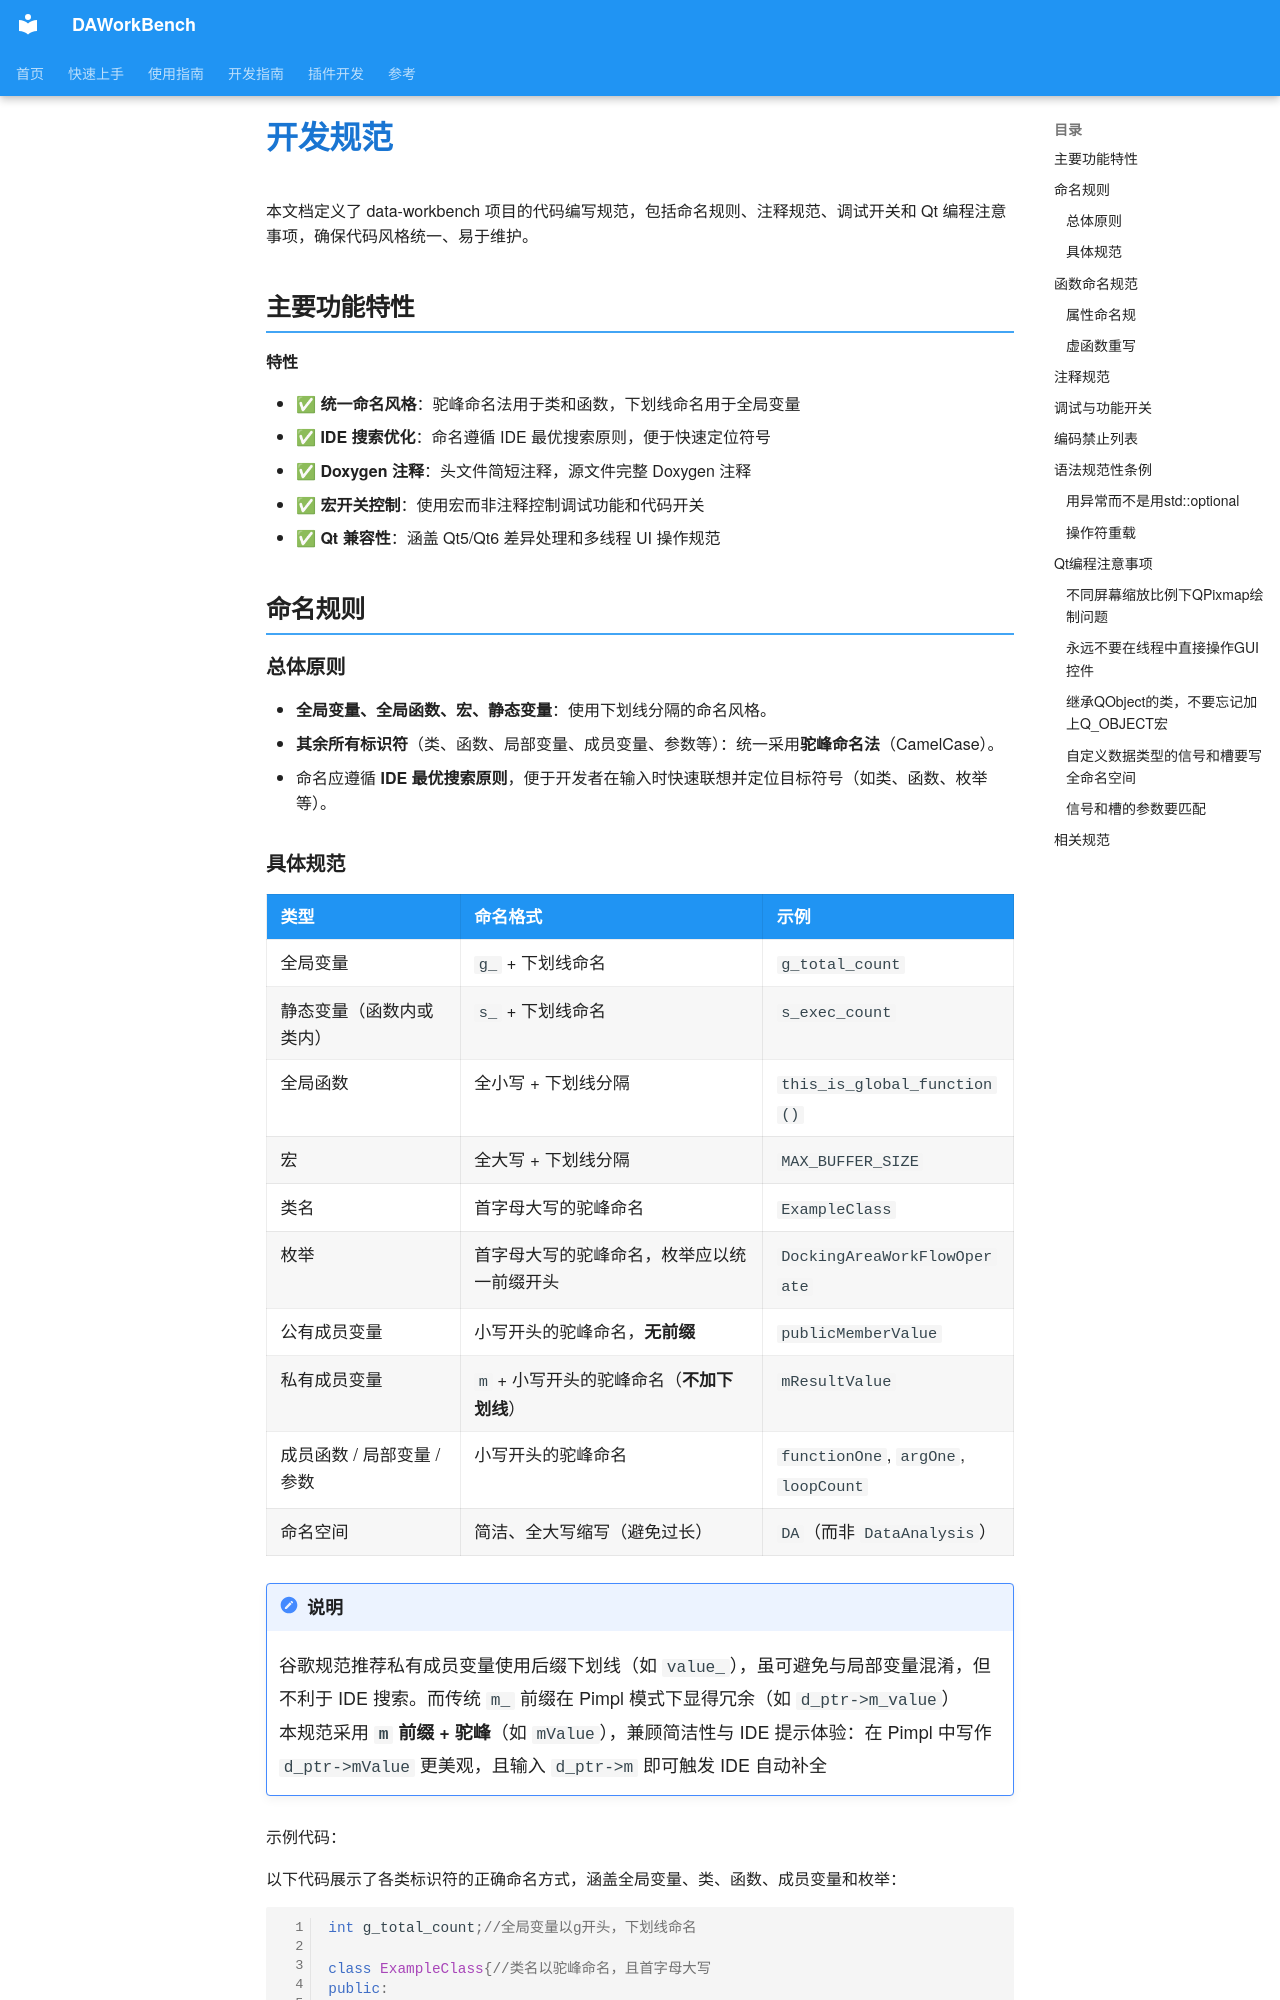

repository: czyt1988/data-workbench · page: zh/dev-guide/coding-standard/index.html · generator: mkdocs

# 开发规范

本文档定义了 data-workbench 项目的代码编写规范，包括命名规则、注释规范、调试开关和 Qt 编程注意事项，确保代码风格统一、易于维护。

## 主要功能特性

**特性**

- ✅ **统一命名风格**：驼峰命名法用于类和函数，下划线命名用于全局变量
- ✅ **IDE 搜索优化**：命名遵循 IDE 最优搜索原则，便于快速定位符号
- ✅ **Doxygen 注释**：头文件简短注释，源文件完整 Doxygen 注释
- ✅ **宏开关控制**：使用宏而非注释控制调试功能和代码开关
- ✅ **Qt 兼容性**：涵盖 Qt5/Qt6 差异处理和多线程 UI 操作规范

## 命名规则

### 总体原则

- **全局变量、全局函数、宏、静态变量**：使用下划线分隔的命名风格。
- **其余所有标识符**（类、函数、局部变量、成员变量、参数等）：统一采用**驼峰命名法**（CamelCase）。
- 命名应遵循 **IDE 最优搜索原则**，便于开发者在输入时快速联想并定位目标符号（如类、函数、枚举等）。
